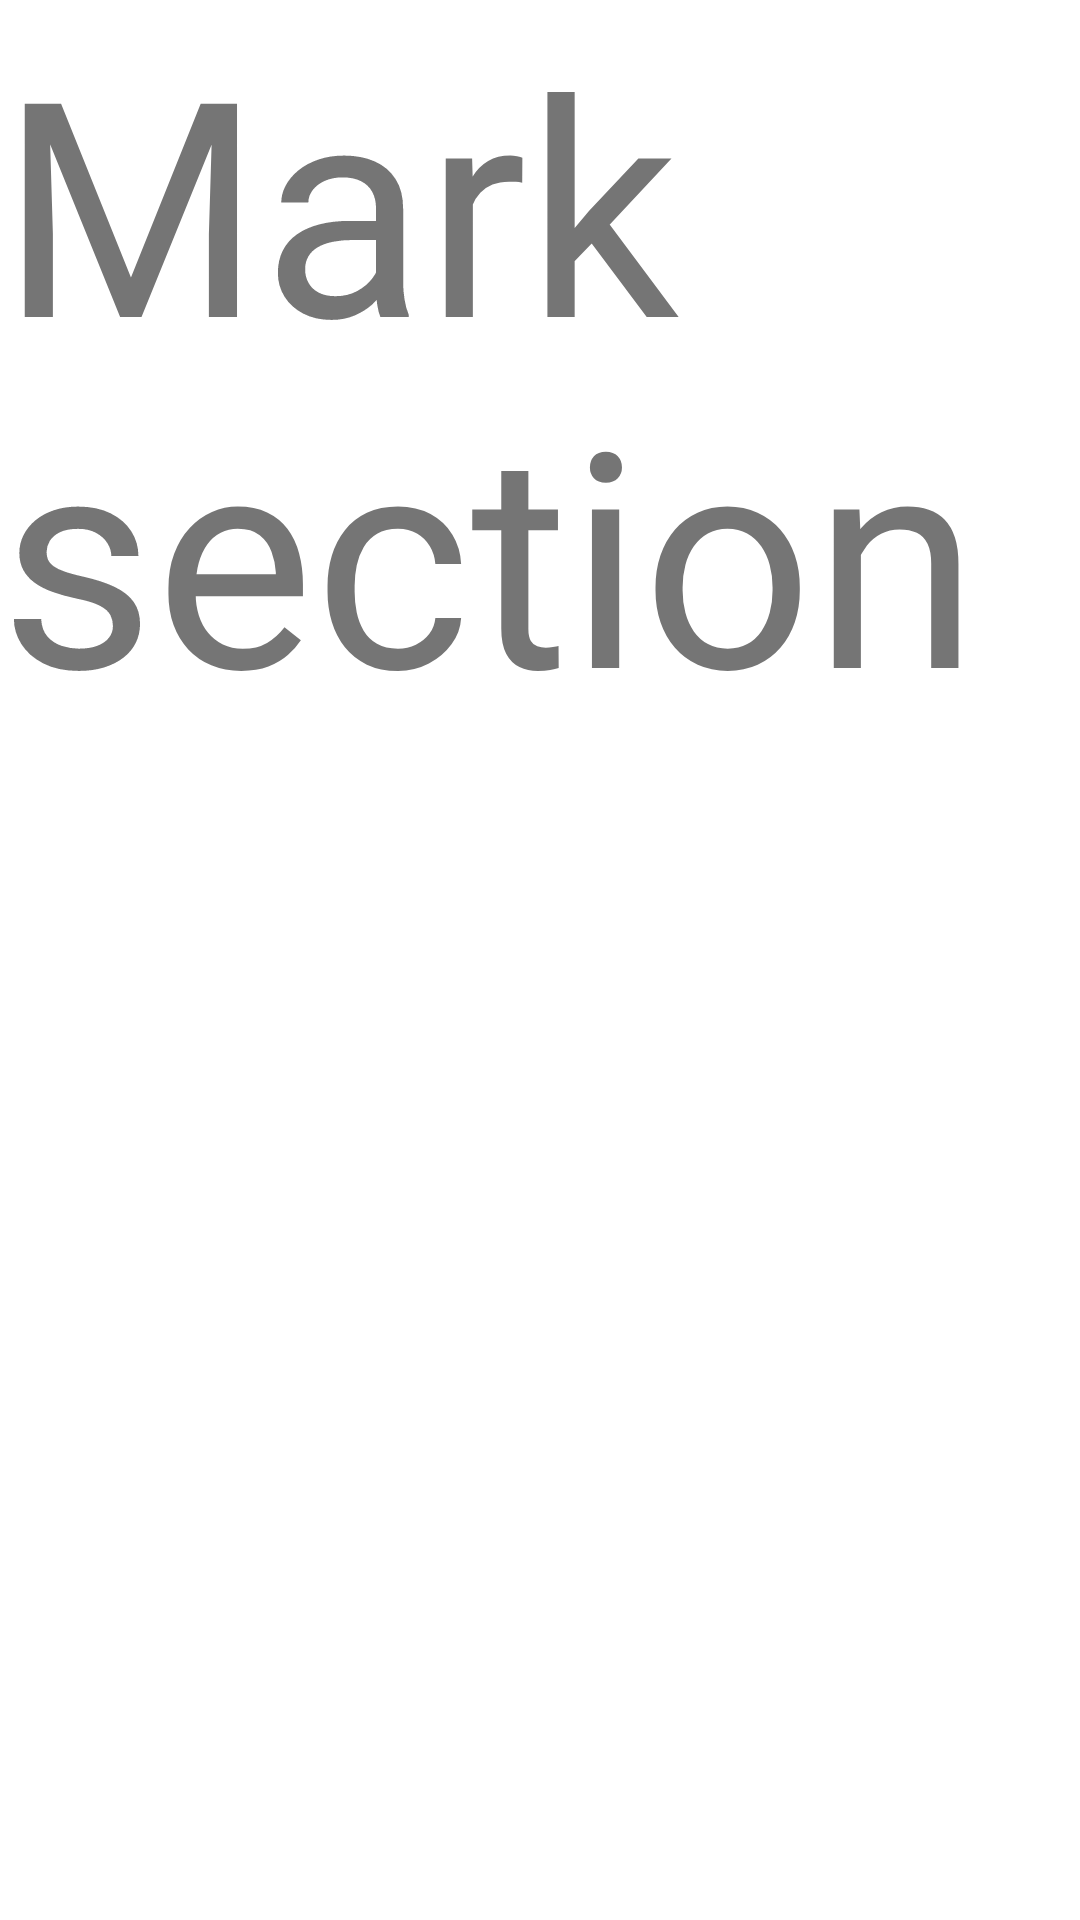

This screen was rendered from an Android layout file. Write that file and the resources it references.
<!-- AndroidManifest.xml: application theme Theme.SecondApplication -->
<!-- res/layout/activity_marks.xml -->
<?xml version="1.0" encoding="utf-8"?>
<RelativeLayout xmlns:android="http://schemas.android.com/apk/res/android"
    xmlns:app="http://schemas.android.com/apk/res-auto"
    xmlns:tools="http://schemas.android.com/tools"
    android:layout_width="wrap_content"
    android:layout_height="wrap_content"
    tools:context=".Marks">
    <TextView
        android:layout_width="match_parent"
        android:layout_height="match_parent"
        android:text="Mark section"
        android:textSize="100dp"
        android:layout_centerHorizontal="true"
        />
</RelativeLayout>
<!-- resources referenced by this layout -->
<resources>
  <style name="Theme.SecondApplication" parent="Theme.MaterialComponents.DayNight.NoActionBar">
          <item name="colorPrimary">@color/purple_500</item>
          <item name="colorPrimaryVariant">@color/purple_700</item>
          <item name="colorOnPrimary">@color/white</item>
          <item name="colorSecondary">@color/teal_200</item>
          <item name="colorSecondaryVariant">@color/teal_700</item>
          <item name="colorOnSecondary">@color/black</item>
          <item name="android:statusBarColor" tools:targetApi="l">?attr/colorPrimaryVariant</item>
      </style>
  <!-- not gathered from this repository: default colours our renderer supplied (Android Studio template values) -->
  <color name="purple_500">#FF6200EE</color>
  <color name="purple_700">#FF3700B3</color>
  <color name="teal_200">#FF03DAC5</color>
  <color name="teal_700">#FF018786</color>
  <color name="black">#FF000000</color>
  <color name="white">#FFFFFFFF</color>
</resources>
